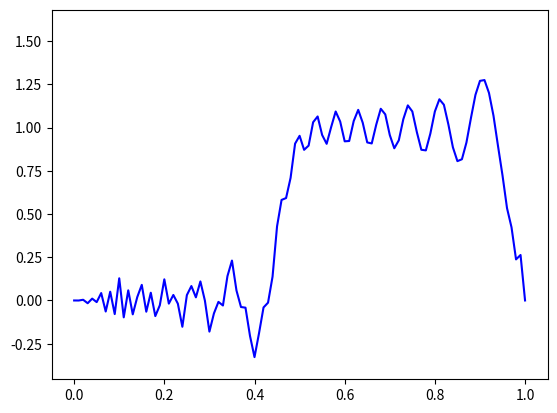

Reproduce this figure in Python. (Note: this script raises an exception after producing the figure.)
import numpy as np
import matplotlib.pyplot as plt
import matplotlib.animation as animation


c = 1.0

n = 100
dx = 0
dt = 1e-3
t_max = 0.5

x = None
u = None
u_new = None
nu = 0.0

if __name__ == "__main__":

    # 初期化
    dx = 1/float(n)
    x = np.linspace(0, 1, n+1)
    u = np.array([0.0]*(n+1))
    u_new = np.array([0.0]*(n+1))
    nu = c*dt*float(n)

    fig = plt.figure()
    ims = []

    #初期条件
    for i, x_i in enumerate(x):
        if x_i <= 0.5 and x_i > 0:
            u[i] = 1

    print("Courant number :{}".format(nu))

    for j in range(int(np.round(t_max / dt))):
        #差分方程式を計算
        for i in range(1,n):
            u_new[i] = u[i]-1/2.0*nu*(u[i+1]-u[i-1])
        
        #境界条件を適用
        u_new[0] = 0
        u_new[-1] = 0


        im = plt.plot(x,u,color='blue')
        ims.append(im)

        #更新
        u = u_new
    
    print("caluculation finished.")

    ani =  animation.ArtistAnimation(fig, ims, interval=33)
    ani.save("Advection1D\\output.gif", writer="imagemagick")

